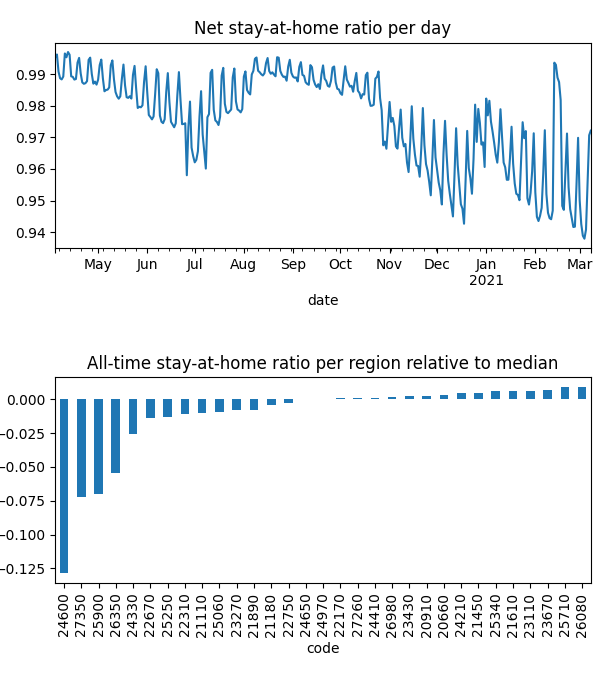

The table this chart was drawn from, first rows:
date, code, km, stay, weight, visit
2020-04-04, 20660, 1.932, 0.9993, 7.834169820822901e-05, 0.00998
2020-04-04, 20910, 1.929, 0.9993, 5.5971422140847536e-05, 0.004992
2020-04-04, 21110, 2.137, 0.9985, 9.807947497921646e-05, 0.02288
2020-04-04, 21180, 2.064, 0.9962, 0.0001924, 0.006046
2020-04-04, 21450, , 1.0, 9.681620105491347e-05, 0.0
2020-04-04, 21610, 1.926, 0.9998, 0.0003231, 0.008244
2020-04-04, 21890, 1.932, 0.9973, 0.0001134, 0.00963
2020-04-04, 22170, 1.921, 0.9993, 0.000128, 0.0
2020-04-04, 22310, 2.008, 0.9974, 9.998117374555156e-05, 0.03254
2020-04-04, 22670, 1.942, 0.991, 0.0001767, 0.01952
2020-04-04, 22750, 1.923, 0.999, 0.0002043, 0.0
2020-04-04, 23110, 1.93, 1, 6.208785534582011e-05, 7.30752914684504e-05
2020-04-04, 23270, 2.218, 0.9973, 0.0002132, 0.01752
2020-04-04, 23430, 2.034, 0.9988, 0.0001142, 0.02258
2020-04-04, 23670, , 1.0, 0.0001254, 0.0
2020-04-04, 24210, , 1.0, 7.068198026887508e-05, 0.0
2020-04-04, 24330, 2.526, 0.9932, 8.080714812104783e-05, 0.02439
2020-04-04, 24410, 1.93, 0.9994, 8.24357012742033e-05, 0.0
2020-04-04, 24600, 2.848, 0.9662, 0.0001808, 0.297
2020-04-04, 24650, 2.028, 0.9965, 0.0001563, 0.0
2020-04-04, 24970, 1.928, 0.9984, 0.000127, 0.008186
2020-04-04, 25060, 3.889, 0.999, 8.789626883697089e-05, 0.01791
2020-04-04, 25250, 2.066, 0.9979, 0.000131, 0.03784
2020-04-04, 25340, , 1.0, 0.0001167, 0.0
2020-04-04, 25710, , 1.0, 4.24217659361995e-05, 0.0
2020-04-04, 25900, 2.388, 0.9735, 9.297559535924354e-05, 0.2035
2020-04-04, 26080, , 1.0, 9.204889430143528e-07, 0.0
2020-04-04, 26350, 2.106, 0.9848, 7.775955317850405e-05, 0.118
2020-04-04, 26980, 5.283, 0.9987, 0.0001069, 0.007526
2020-04-04, 27260, 1.928, 0.9993, 0.0002911, 0.0
2020-04-04, 27350, 2.091, 0.9793, 7.051758108415256e-05, 0.1316
2020-04-05, 20660, , 1.0, 7.811093631336343e-05, 0.0
2020-04-05, 20910, 3.363, 0.9992, 5.540599583209661e-05, 0.004678
2020-04-05, 21110, 3.538, 0.9982, 9.838672781923246e-05, 0.009828
2020-04-05, 21180, 2.489, 0.9993, 0.0001901, 0.0
2020-04-05, 21450, , 1.0, 9.459964041070947e-05, 0.0
2020-04-05, 21610, 1.926, 0.9997, 0.0003178, 0.004635
2020-04-05, 21890, 8.636, 0.9994, 0.0001134, 0.0
2020-04-05, 22170, , 1.0, 0.0001248, 0.0
2020-04-05, 22310, 2.625, 0.9974, 0.0001007, 0.02134
2020-04-05, 22670, 1.926, 0.9943, 0.0001742, 0.02377
2020-04-05, 22750, , 1.0, 0.0002001, 0.0
2020-04-05, 23110, 1.93, 1, 6.116785370526932e-05, 8.265980410591386e-05
2020-04-05, 23270, 2.137, 0.9991, 0.0002105, 0.01592
2020-04-05, 23430, 1.926, 0.9994, 0.0001132, 0.003667
2020-04-05, 23670, , 1.0, 0.0001236, 0.0
2020-04-05, 24210, , 1.0, 7.076316151943864e-05, 0.0
2020-04-05, 24330, 4.053, 0.9945, 8.057797587247853e-05, 0.02544
2020-04-05, 24410, , 1.0, 8.09263595761762e-05, 0.0
2020-04-05, 24600, 2.544, 0.9684, 0.000179, 0.497
2020-04-05, 24650, 1.933, 0.9988, 0.0001531, 0.0
2020-04-05, 24970, , 1.0, 0.0001272, 0.0
2020-04-05, 25060, 4.773, 0.998, 8.738970679434592e-05, 0.01244
2020-04-05, 25250, 4.639, 0.9963, 0.0001307, 0.007429
2020-04-05, 25340, , 1.0, 0.0001135, 0.0
2020-04-05, 25710, , 1.0, 4.2423958097589875e-05, 0.0
2020-04-05, 25900, 2.853, 0.974, 9.342584107073366e-05, 0.1921
2020-04-05, 26080, , 1.0, 9.497640005369466e-07, 0.0
2020-04-05, 26350, 2.535, 0.9858, 7.825348085945479e-05, 0.09771
2020-04-05, 26980, 1.93, 0.9992, 0.0001065, 0.0
... 10,449 more rows
